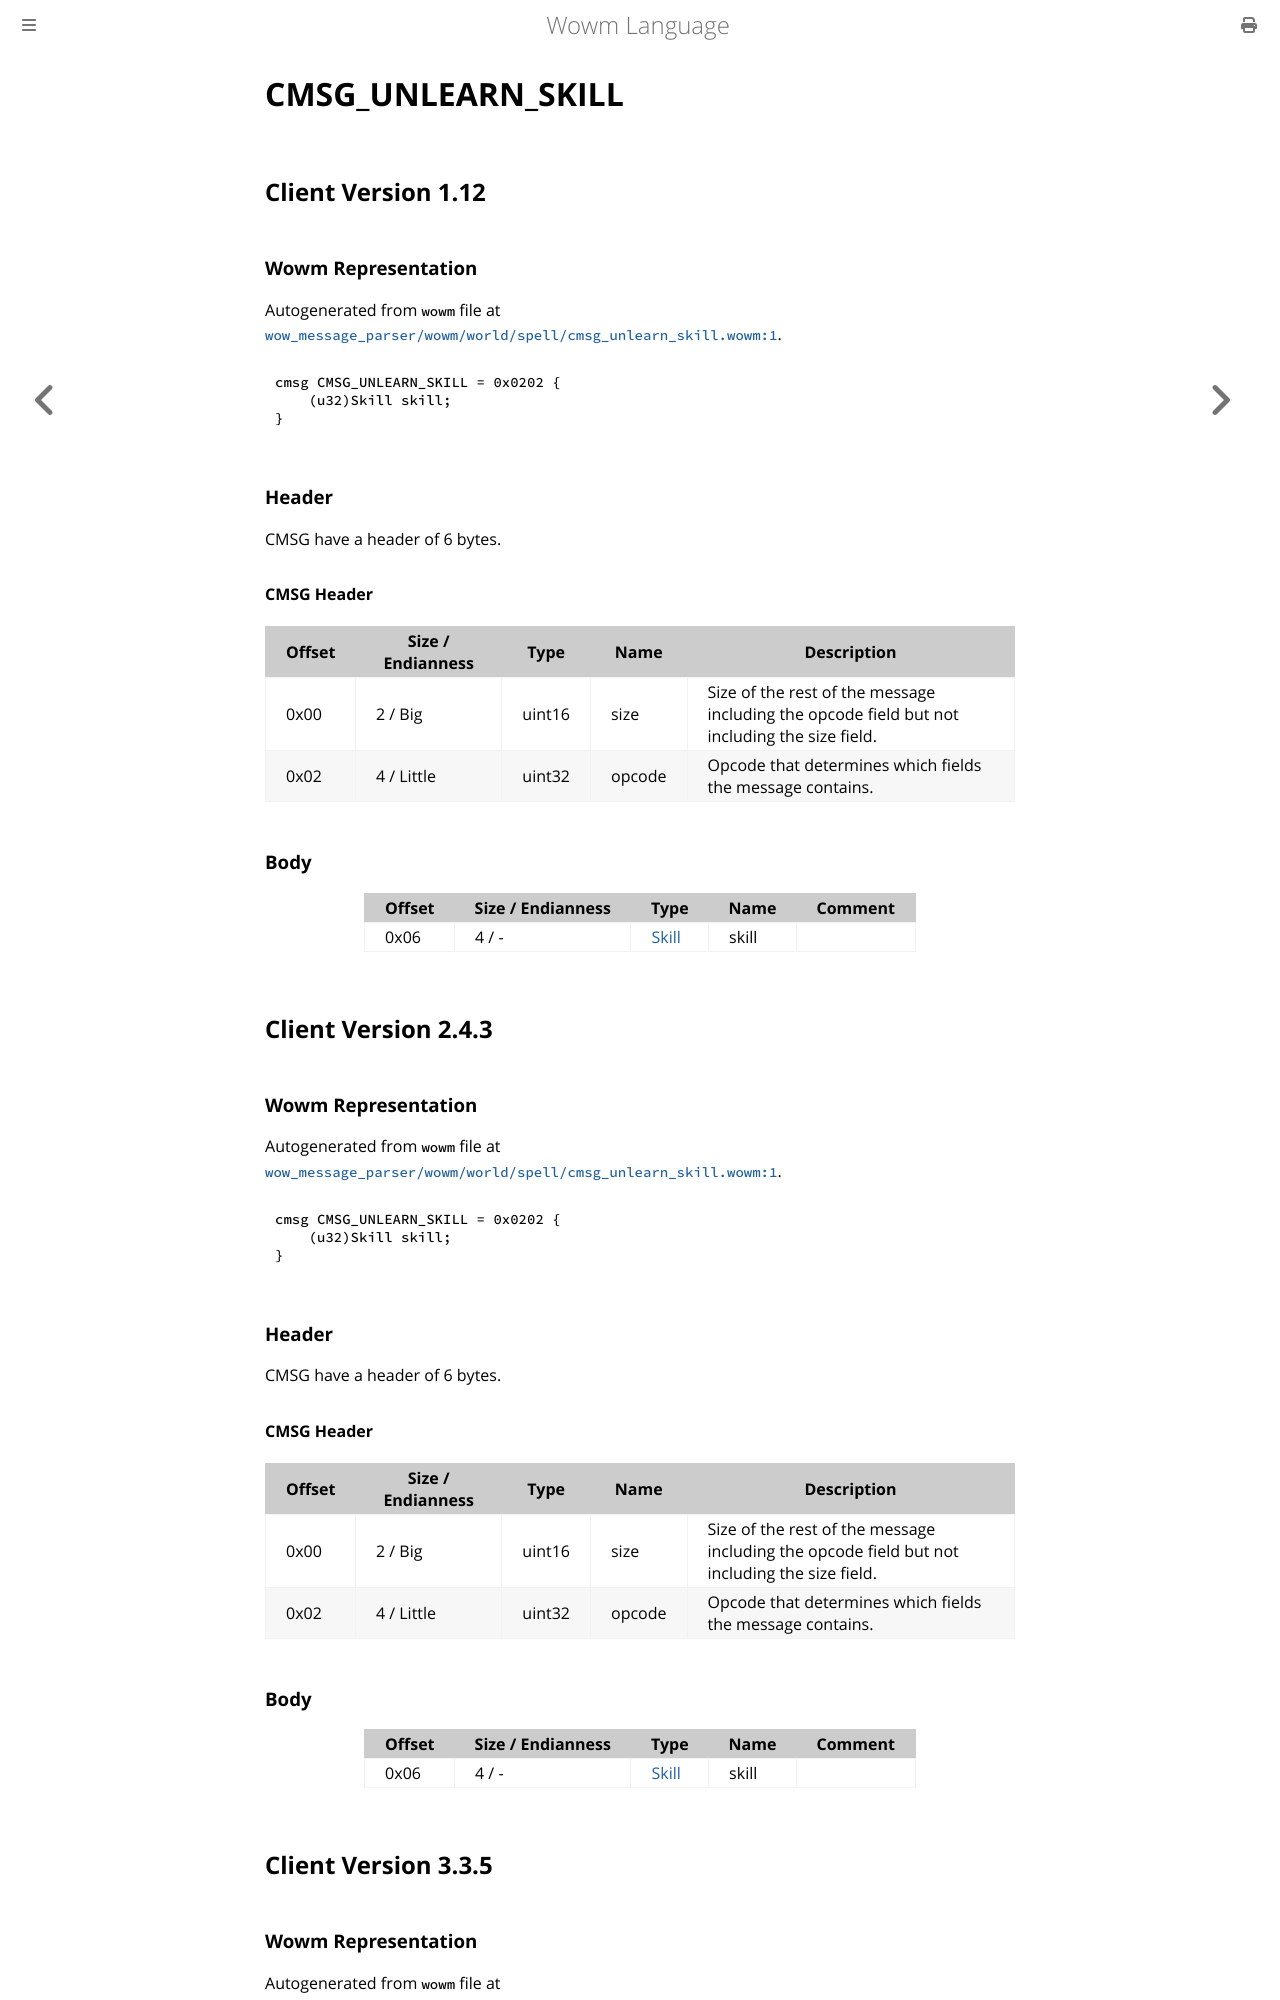

repository: gtker/wow_messages · page: docs/cmsg_unlearn_skill.html · generator: mdbook

# CMSG_UNLEARN_SKILL

## Client Version 1.12

### Wowm Representation

Autogenerated from `wowm` file at [`wow_message_parser/wowm/world/spell/cmsg_unlearn_skill.wowm:1`](https://github.com/gtker/wow_messages/tree/main/wow_message_parser/wowm/world/spell/cmsg_unlearn_skill.wowm#L1).
```rust,ignore
cmsg CMSG_UNLEARN_SKILL = 0x0202 {
    (u32)Skill skill;
}
```
### Header

CMSG have a header of 6 bytes.

#### CMSG Header

| Offset | Size / Endianness | Type   | Name   | Description |
| ------ | ----------------- | ------ | ------ | ----------- |
| 0x00   | 2 / Big           | uint16 | size   | Size of the rest of the message including the opcode field but not including the size field.|
| 0x02   | 4 / Little        | uint32 | opcode | Opcode that determines which fields the message contains.|

### Body

| Offset | Size / Endianness | Type | Name | Comment |
| ------ | ----------------- | ---- | ---- | ------- |
| 0x06 | 4 / - | [Skill](skill.md) | skill |  |

## Client Version 2.4.3

### Wowm Representation

Autogenerated from `wowm` file at [`wow_message_parser/wowm/world/spell/cmsg_unlearn_skill.wowm:1`](https://github.com/gtker/wow_messages/tree/main/wow_message_parser/wowm/world/spell/cmsg_unlearn_skill.wowm#L1).
```rust,ignore
cmsg CMSG_UNLEARN_SKILL = 0x0202 {
    (u32)Skill skill;
}
```
### Header

CMSG have a header of 6 bytes.

#### CMSG Header

| Offset | Size / Endianness | Type   | Name   | Description |
| ------ | ----------------- | ------ | ------ | ----------- |
| 0x00   | 2 / Big           | uint16 | size   | Size of the rest of the message including the opcode field but not including the size field.|
| 0x02   | 4 / Little        | uint32 | opcode | Opcode that determines which fields the message contains.|

### Body

| Offset | Size / Endianness | Type | Name | Comment |
| ------ | ----------------- | ---- | ---- | ------- |
| 0x06 | 4 / - | [Skill](skill.md) | skill |  |

## Client Version 3.3.5
